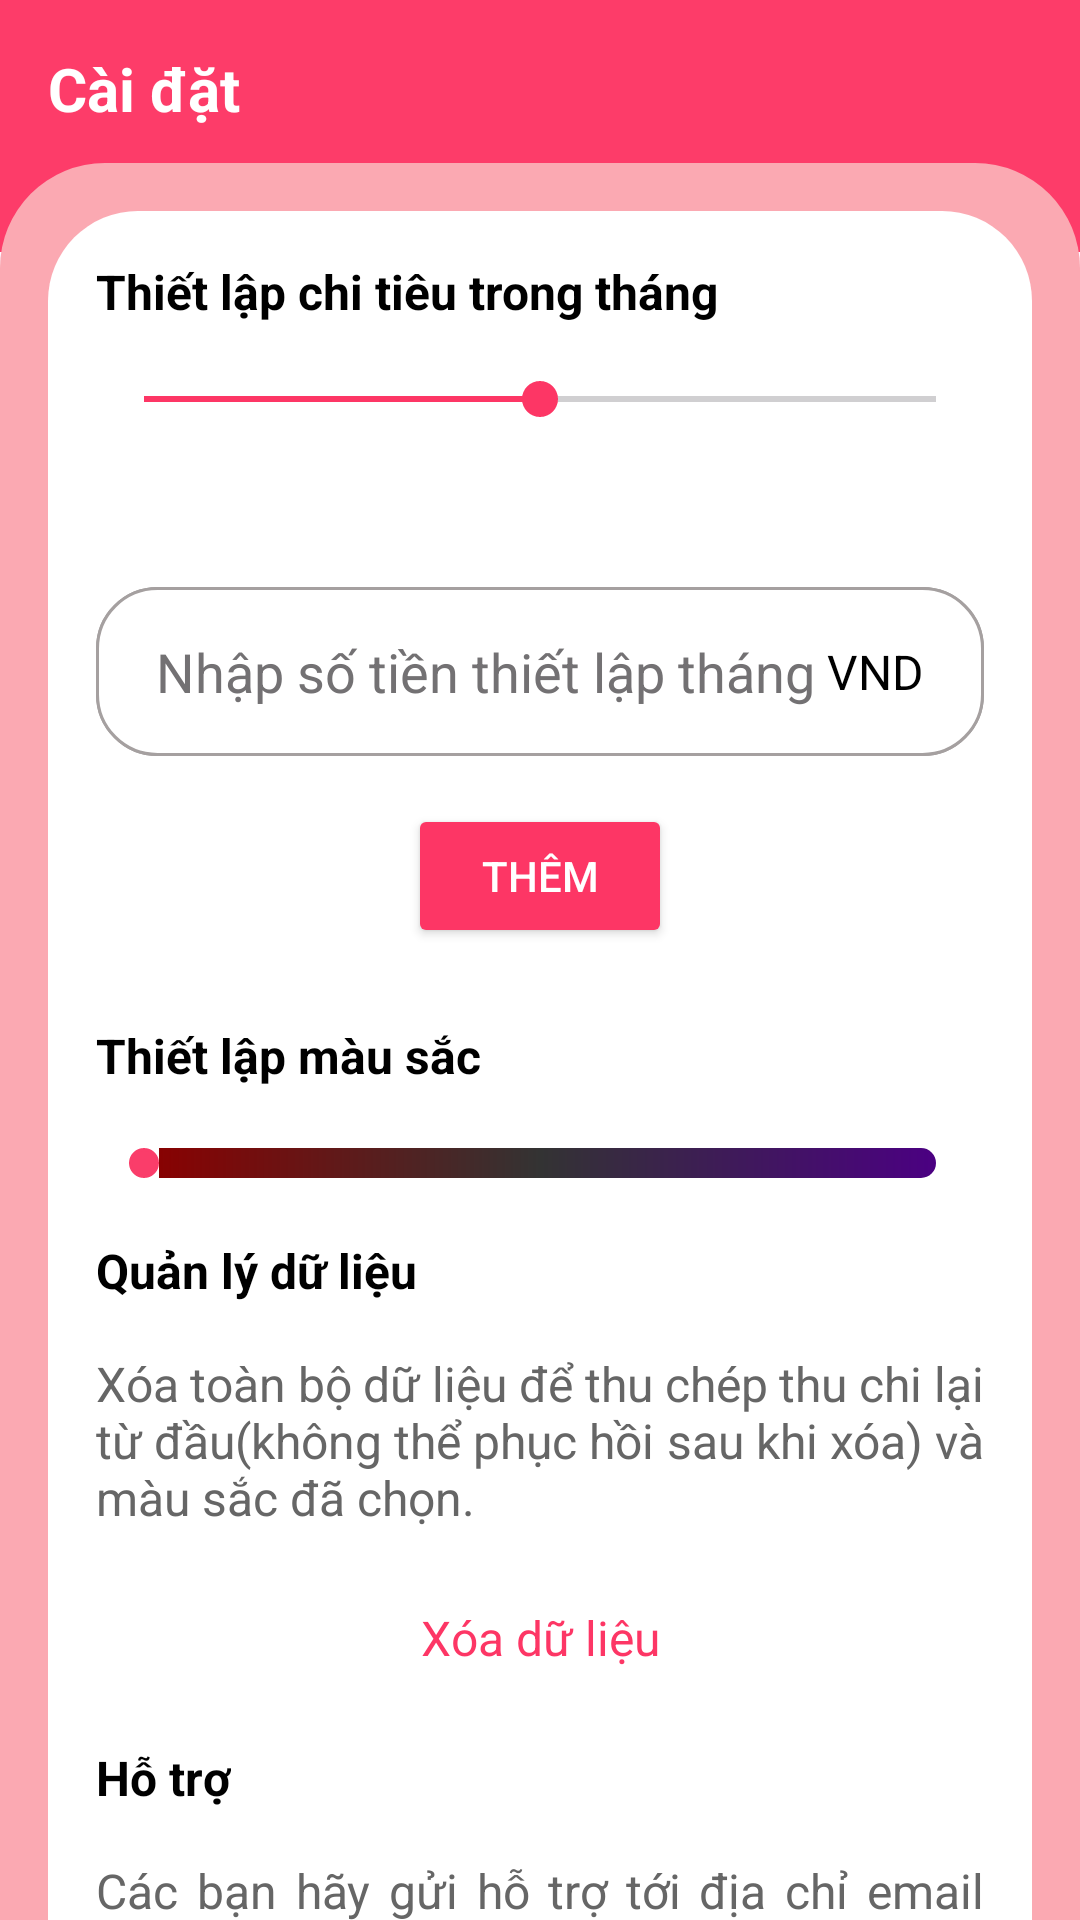

Here is an Android app screen rendered from its layout file. Give the layout XML and the strings, colors and styles it references.
<!-- AndroidManifest.xml: application theme Theme.EXPENSEMANAGEMENT -->
<!-- res/layout/setting_fragment.xml -->
<?xml version="1.0" encoding="utf-8"?>
<androidx.constraintlayout.widget.ConstraintLayout xmlns:android="http://schemas.android.com/apk/res/android"
    xmlns:tools="http://schemas.android.com/tools"
    android:layout_width="match_parent"
    android:layout_height="match_parent"
    xmlns:app="http://schemas.android.com/apk/res-auto">

        <FrameLayout
        android:id="@+id/frStatistical"
        android:layout_width="match_parent"
        android:layout_height="@dimen/_84dp"
        android:background="#F7FD3665"
        app:layout_constraintStart_toStartOf="parent"
        app:layout_constraintTop_toTopOf="parent"
        app:layout_constraintEnd_toEndOf="parent"
        />

    <TextView
        android:id="@+id/tvHistory1"
        android:layout_width="wrap_content"
        android:layout_height="wrap_content"
        android:layout_marginStart="@dimen/dp16"
        android:layout_marginTop="@dimen/dp16"
        android:text="@string/cai_dat"
        android:textColor="@color/white"
        android:textSize="@dimen/_20sp"
        android:textStyle="bold"
        app:layout_constraintStart_toStartOf="parent"
        app:layout_constraintTop_toTopOf="parent" />

    <androidx.core.widget.NestedScrollView
        android:layout_width="match_parent"
        android:layout_height="0dp"
        android:layout_marginTop="-30dp"
        android:fillViewport="true"
        app:layout_constraintBottom_toBottomOf="parent"
        app:layout_constraintTop_toBottomOf="@id/frStatistical">

        <LinearLayout
            android:id="@+id/lnSetting"
            android:layout_width="match_parent"
            android:layout_height="0dp"
            android:background="@drawable/shape_group_expenses"
            android:orientation="vertical"
            android:paddingVertical="@dimen/dp16">
            <androidx.constraintlayout.widget.ConstraintLayout
                android:id="@+id/ctExpensesInfo"
                android:layout_width="match_parent"
                android:layout_height="match_parent"
                android:layout_marginHorizontal="@dimen/dp16"
                android:background="@drawable/shape_account_not_stroke"
                android:padding="@dimen/_16dp">

                <TextView
                    android:id="@+id/setmonthlyspending"
                    android:layout_width="wrap_content"
                    android:layout_height="wrap_content"
                    android:text="@string/thiet_lap_chi_tieu_trong_thang"
                    android:textColor="@color/black"
                    android:textStyle="bold"
                    android:textSize="@dimen/_16sp"
                    app:layout_constraintStart_toStartOf="parent"
                    app:layout_constraintTop_toTopOf="parent"
                    />

                <androidx.appcompat.widget.AppCompatSeekBar
                    android:id="@+id/sbExpenses1"
                    android:layout_width="match_parent"
                    android:layout_height="wrap_content"
                    android:layout_marginTop="@dimen/_16dp"
                    android:progress="50"
                    android:progressTint="@color/color_fd3665"
                    android:thumbTint="@color/color_fd3665"
                    app:layout_constraintTop_toBottomOf="@+id/setmonthlyspending" />

                <TextView
                    android:id="@+id/money"
                    android:layout_width="wrap_content"
                    android:layout_height="wrap_content"
                    android:layout_marginTop="@dimen/_16dp"
                    tools:text="0 VND"
                    android:textColor="@color/color_fd3665"
                    android:textSize="@dimen/_16sp"
                    android:textStyle="normal"
                    app:layout_constraintEnd_toEndOf="parent"
                    app:layout_constraintTop_toBottomOf="@id/sbExpenses1" />

                <LinearLayout
                    android:id="@+id/lnnhap_thiet_lap_chi_tieu_trong_thang"
                    android:layout_width="0dp"
                    android:layout_height="wrap_content"
                    android:layout_marginTop="@dimen/_16dp"
                    android:background="@drawable/shape_thong_tin"
                    app:layout_constraintStart_toStartOf="parent"
                    app:layout_constraintEnd_toEndOf="parent"
                    app:layout_constraintTop_toBottomOf="@+id/money"
                   >
                    <EditText
                        android:id="@+id/edtMonthlySpending"
                        android:layout_width="match_parent"
                        android:layout_height="wrap_content"
                        android:paddingVertical="@dimen/_16dp"
                        android:textColor="@color/black"
                        android:inputType="number"
                        android:textColorHint="@color/xamnhat"
                        android:background="@drawable/shape_thong_tin"
                        android:paddingStart="@dimen/_20dp"
                        android:hint="Nhập số tiền thiết lập tháng"
                        android:justificationMode="inter_word"
                        />

                </LinearLayout>

                <TextView
                    android:id="@+id/tvCurrency"
                    android:layout_width="wrap_content"
                    android:layout_height="wrap_content"
                    android:layout_marginEnd="@dimen/_20dp"
                    android:gravity="end"
                    android:text="VND"
                    android:textColor="@color/black"
                    android:textSize="@dimen/_16sp"
                    app:layout_constraintBottom_toBottomOf="@+id/lnnhap_thiet_lap_chi_tieu_trong_thang"
                    app:layout_constraintEnd_toEndOf="@+id/lnnhap_thiet_lap_chi_tieu_trong_thang"
                    app:layout_constraintTop_toTopOf="@+id/lnnhap_thiet_lap_chi_tieu_trong_thang" />

                <Button
                    android:id="@+id/btnSave4"
                    android:layout_width="wrap_content"
                    android:layout_height="wrap_content"
                    android:backgroundTint="@color/color_fd3665"
                    android:text="@string/them"
                    android:textSize="@dimen/_14sp"
                    android:layout_marginTop="@dimen/_16dp"
                    android:textColor="@color/white"
                    app:layout_constraintEnd_toEndOf="parent"
                    app:layout_constraintStart_toStartOf="parent"
                    app:layout_constraintTop_toBottomOf="@+id/lnnhap_thiet_lap_chi_tieu_trong_thang"/>

                <TextView
                    android:id="@+id/setcolor"
                    android:layout_width="wrap_content"
                    android:layout_height="wrap_content"
                    android:text="Thiết lập màu sắc"
                    android:textStyle="bold"
                    android:textColor="@color/black"
                    android:layout_marginTop="@dimen/_25dp"
                    android:textSize="@dimen/_16sp"
                    app:layout_constraintStart_toStartOf="parent"
                    app:layout_constraintTop_toBottomOf="@id/btnSave4" />

                <SeekBar
                    android:id="@+id/seekBar"
                    android:layout_width="match_parent"
                    android:layout_height="wrap_content"
                    android:max="3"
                    android:progressDrawable="@drawable/seekbar_color_gradient"
                    android:thumb="@drawable/seekbar_thumb"
                    app:layout_constraintBottom_toTopOf="@+id/datamanagement"
                    app:layout_constraintTop_toBottomOf="@+id/setcolor"
                    tools:layout_editor_absoluteX="16dp" />


                <TextView
                    android:id="@+id/datamanagement"
                    android:layout_width="wrap_content"
                    android:layout_height="wrap_content"
                    android:text="@string/quan_ly_du_lieu"
                    android:textStyle="bold"
                    android:textColor="@color/black"
                    android:layout_marginTop="@dimen/_50dp"
                    android:textSize="@dimen/_16sp"
                    app:layout_constraintStart_toStartOf="parent"
                    app:layout_constraintTop_toBottomOf="@id/setcolor"
                    />

                <TextView
                    android:id="@+id/content1"
                    android:layout_width="wrap_content"
                    android:layout_height="wrap_content"
                    android:text="@string/noi_dung"
                    android:textColor="@color/xam"
                    android:layout_marginTop="@dimen/_16dp"
                    android:textSize="@dimen/_16sp"
                    app:layout_constraintStart_toStartOf="parent"
                    app:layout_constraintTop_toBottomOf="@id/datamanagement"
                    android:justificationMode="inter_word"
                    />

                <TextView
                    android:id="@+id/deletedata"
                    android:layout_width="wrap_content"
                    android:layout_height="wrap_content"
                    android:textColor="@color/color_fd3665"
                    android:text="@string/xoa_du_lieu"
                    android:layout_marginTop="@dimen/_25dp"
                    android:textSize="@dimen/_16sp"
                    app:layout_constraintStart_toStartOf="parent"
                    app:layout_constraintTop_toBottomOf="@id/content1"
                    app:layout_constraintEnd_toEndOf="parent"
                    />

                <TextView
                    android:id="@+id/support"
                    android:layout_width="wrap_content"
                    android:layout_height="wrap_content"
                    android:text="@string/ho_tro"
                    android:textStyle="bold"
                    android:textColor="@color/black"
                    android:layout_marginTop="@dimen/_25dp"
                    android:textSize="@dimen/_16sp"
                    app:layout_constraintStart_toStartOf="parent"
                    app:layout_constraintTop_toBottomOf="@id/deletedata"
                    />

                <TextView
                    android:id="@+id/contentsupport"
                    android:layout_width="wrap_content"
                    android:layout_height="wrap_content"
                    android:text="@string/noi_dung_ho_tro"
                    android:textColor="@color/xam"
                    android:layout_marginTop="@dimen/_16dp"
                    android:textSize="@dimen/_16sp"
                    app:layout_constraintStart_toStartOf="parent"
                    app:layout_constraintTop_toBottomOf="@id/support"
                    android:justificationMode="inter_word"
                    />

                <TextView
                    android:id="@+id/gmailsupport"
                    android:layout_width="wrap_content"
                    android:layout_height="wrap_content"
                    android:text="@string/email"
                    android:textColor="@color/color_009CDF"
                    android:layout_marginTop="@dimen/_16dp"
                    android:textSize="@dimen/_16sp"
                    app:layout_constraintStart_toStartOf="parent"
                    app:layout_constraintTop_toBottomOf="@id/contentsupport"
                    app:layout_constraintEnd_toEndOf="parent"
                    />


            </androidx.constraintlayout.widget.ConstraintLayout>
        </LinearLayout>
    </androidx.core.widget.NestedScrollView>

</androidx.constraintlayout.widget.ConstraintLayout>
<!-- resources referenced by this layout -->
<resources>
  <color name="black">#FF000000</color>
  <color name="color_009CDF">#009CDF</color>
  <color name="color_fd3665">#FD3665</color>
  <color name="white">#FFFFFFFF</color>
  <color name="xam">#666666</color>
  <color name="xamnhat">#737173</color>
  <dimen name="_14sp">14sp</dimen>
  <dimen name="_16dp">16dp</dimen>
  <dimen name="_16sp">16sp</dimen>
  <dimen name="_20dp">20dp</dimen>
  <dimen name="_20sp">20sp</dimen>
  <dimen name="_25dp">25dp</dimen>
  <dimen name="_50dp">50dp</dimen>
  <dimen name="_84dp">84dp</dimen>
  <dimen name="dp16">16dp</dimen>
  <!-- drawable seekbar_thumb (drawable) -->
  <?xml version="1.0" encoding="utf-8"?>
  <selector xmlns:android="http://schemas.android.com/apk/res/android">
      <item>
          <shape android:shape="oval">
              <size android:width="10dp" android:height="10dp"/>
              <solid android:color="@color/hongthongke"/>
              <stroke android:width="1dp" android:color="@color/hongthongke"/>
          </shape>
      </item>
  </selector>
  <!-- drawable shape_account_not_stroke (drawable) -->
  <?xml version="1.0" encoding="utf-8"?>
  <shape xmlns:android="http://schemas.android.com/apk/res/android"
      android:shape="rectangle"
      >
      <corners android:radius="@dimen/_30dp" />
      <solid android:color="@color/white"/>
  
  </shape>
  <!-- drawable shape_group_expenses (drawable) -->
  <?xml version="1.0" encoding="utf-8"?>
  <shape xmlns:android="http://schemas.android.com/apk/res/android">
      <corners
          android:topLeftRadius="@dimen/_35dp"
          android:topRightRadius="@dimen/_35dp"
          android:bottomLeftRadius="0dp"
          android:bottomRightRadius="0dp"/>
      <solid android:color="@color/fba9b2"/>
  </shape>
  <!-- drawable shape_thong_tin (drawable) -->
  <?xml version="1.0" encoding="utf-8"?>
  <shape xmlns:android="http://schemas.android.com/apk/res/android"
      android:shape="rectangle"
      >
      <size android:width="158dp">
          <size android:height="25dp"/>
      </size>
      <corners android:radius="@dimen/_20dp" />
      <solid android:color="@color/white"/>
      <stroke
          android:width="1dp"
          android:color="#A5A0A0" />
  </shape>
  <string name="cai_dat">Cài đặt</string>
  <string name="email">hotro.quanlychitieu@gmail.com</string>
  <string name="ho_tro">Hỗ trợ</string>
  <string name="noi_dung">Xóa toàn bộ dữ liệu để thu chép thu chi lại từ đầu(không thể phục hồi sau khi xóa) và màu sắc đã chọn.</string>
  <string name="noi_dung_ho_tro">Các bạn hãy gửi hỗ trợ tới địa chỉ email dưới đây khi thông báo lỗi hay góp ý tới ứng dụng nhé:</string>
  <string name="quan_ly_du_lieu">Quản lý dữ liệu</string>
  <string name="them">Thêm</string>
  <string name="thiet_lap_chi_tieu_trong_thang">Thiết lập chi tiêu trong tháng</string>
  <string name="xoa_du_lieu">Xóa dữ liệu</string>
  <style name="Theme.EXPENSEMANAGEMENT" parent="Base.Theme.EXPENSEMANAGEMENT" />
  <color name="color_red">#8B0000</color>
  <color name="color_green">#333333</color>
  <color name="color_blue">#4B0082</color>
  <color name="hongthongke">#FA3D6A</color>
  <dimen name="_30dp">30dp</dimen>
  <dimen name="_35dp">35dp</dimen>
  <color name="fba9b2">#FBA9B2</color>
  <style name="Base.Theme.EXPENSEMANAGEMENT" parent="Theme.Material3.DayNight.NoActionBar">
          
          
      </style>
</resources>
